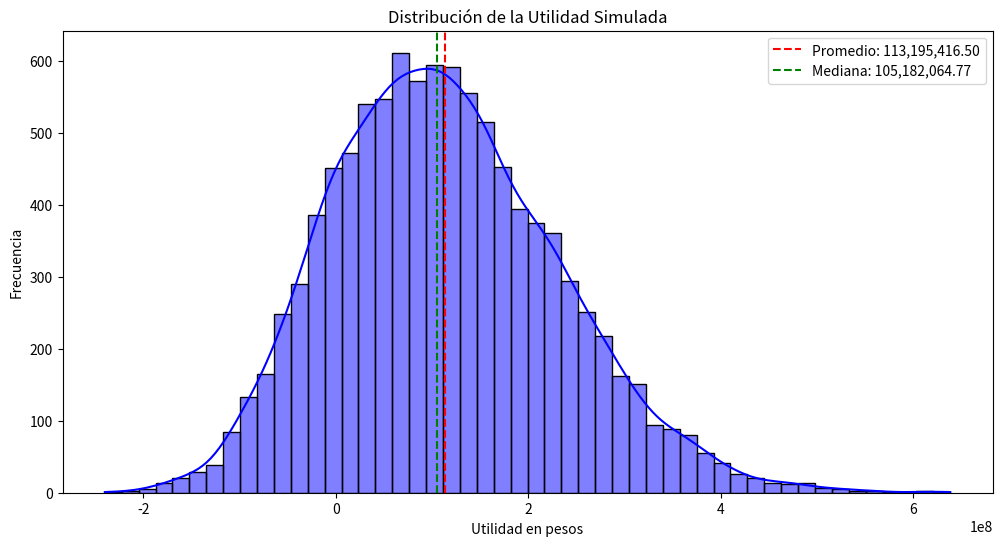

Reproduce this figure in Python.
import numpy as np
import matplotlib.pyplot as plt
import seaborn as sns

# Configuración de los parámetros
precio_venta = 70000  # Precio de venta por unidad
costos_fijos = 240000000  # Costos fijos en pesos

# Distribuciones de las variables
def generar_costo_mano_obra():
    return np.random.choice([10000, 13000, 16000, 19000, 22000], p=[0.1, 0.3, 0.3, 0.2, 0.1])

def generar_costo_componentes():
    return 25000 + np.random.uniform(0, 1) * (35000 - 25000)

def generar_demanda():
    return np.random.normal(14500, 4000)

# Simulación de Montecarlo
n_simulaciones = 10000
utilidades = []

for _ in range(n_simulaciones):
    # Generación de valores aleatorios para cada variable
    costo_mano_obra = generar_costo_mano_obra()
    costo_componentes = generar_costo_componentes()
    demanda = max(0, generar_demanda())  # Evitar valores negativos en demanda

    # Cálculo de la utilidad para esta iteración
    utilidad = (precio_venta - costo_mano_obra - costo_componentes) * demanda - costos_fijos
    utilidades.append(utilidad)

# Convertimos la lista a un array de numpy para análisis
utilidades = np.array(utilidades)

# Cálculo de estadísticas
utilidad_promedio = np.mean(utilidades)
utilidad_mediana = np.median(utilidades)
probabilidad_perdida = np.sum(utilidades < 0) / n_simulaciones

# Visualización de los resultados
plt.figure(figsize=(12, 6))
sns.histplot(utilidades, kde=True, color='blue', bins=50)
plt.axvline(utilidad_promedio, color='red', linestyle='--', label=f'Promedio: {utilidad_promedio:,.2f}')
plt.axvline(utilidad_mediana, color='green', linestyle='--', label=f'Mediana: {utilidad_mediana:,.2f}')
plt.title("Distribución de la Utilidad Simulada")
plt.xlabel("Utilidad en pesos")
plt.ylabel("Frecuencia")
plt.legend()

# Mostrar las métricas clave en pantalla
utilidad_promedio, utilidad_mediana, probabilidad_perdida, plt.show()
